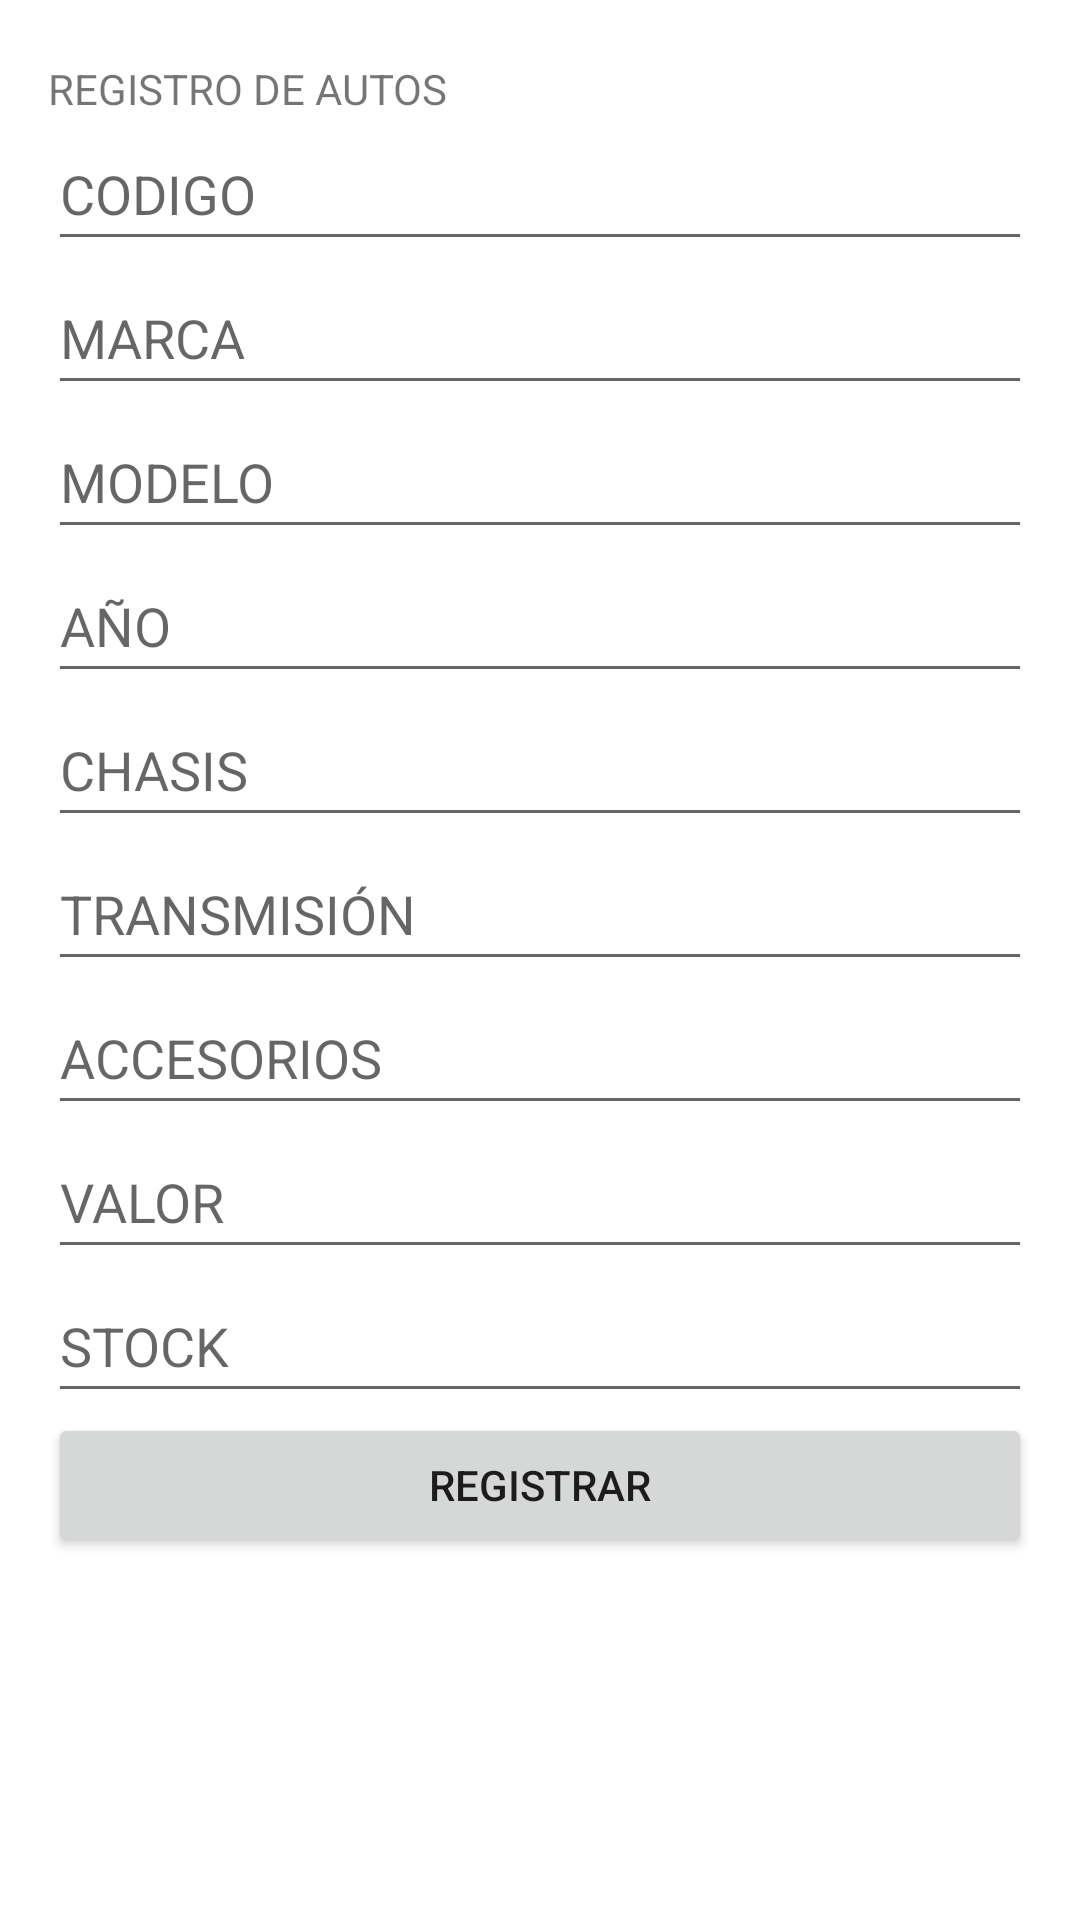

Here is an Android app screen rendered from its layout file. Give the layout XML and the strings, colors and styles it references.
<!-- AndroidManifest.xml: application theme Theme.PmCaso71 -->
<!-- res/layout/activity_main.xml -->
<?xml version="1.0" encoding="utf-8"?>
<androidx.constraintlayout.widget.ConstraintLayout xmlns:android="http://schemas.android.com/apk/res/android"
    xmlns:app="http://schemas.android.com/apk/res-auto"
    xmlns:tools="http://schemas.android.com/tools"
    android:layout_width="match_parent"
    android:layout_height="match_parent"
    tools:context=".MainActivity">

    <LinearLayout
        android:layout_width="match_parent"
        android:layout_height="match_parent"
        android:layout_marginStart="16dp"
        android:layout_marginTop="20dp"
        android:layout_marginEnd="16dp"
        android:layout_marginBottom="20dp"
        android:orientation="vertical"
        app:layout_constraintBottom_toBottomOf="parent"
        app:layout_constraintEnd_toEndOf="parent"
        app:layout_constraintStart_toStartOf="parent"
        app:layout_constraintTop_toTopOf="parent">

        <TextView
            android:id="@+id/textView"
            android:layout_width="match_parent"
            android:layout_height="wrap_content"
            android:text="REGISTRO DE AUTOS" />

        <EditText
            android:id="@+id/etCodigo"
            android:layout_width="match_parent"
            android:layout_height="wrap_content"
            android:ems="10"
            android:hint="CODIGO"
            android:inputType="textPersonName"
            android:minHeight="48dp" />

        <EditText
            android:id="@+id/etMarca"
            android:layout_width="match_parent"
            android:layout_height="wrap_content"
            android:ems="10"
            android:hint="MARCA"
            android:inputType="textPersonName"
            android:minHeight="48dp" />

        <EditText
            android:id="@+id/etModelo"
            android:layout_width="match_parent"
            android:layout_height="wrap_content"
            android:ems="10"
            android:hint="MODELO"
            android:inputType="textPersonName"
            android:minHeight="48dp" />

        <EditText
            android:id="@+id/etFecha"
            android:layout_width="match_parent"
            android:layout_height="wrap_content"
            android:ems="10"
            android:hint="AÑO"
            android:inputType="textPersonName"
            android:minHeight="48dp" />

        <EditText
            android:id="@+id/etChasis"
            android:layout_width="match_parent"
            android:layout_height="wrap_content"
            android:ems="10"
            android:hint="CHASIS"
            android:inputType="textPersonName"
            android:minHeight="48dp" />

        <EditText
            android:id="@+id/etTransmision"
            android:layout_width="match_parent"
            android:layout_height="wrap_content"
            android:ems="10"
            android:hint="TRANSMISIÓN"
            android:inputType="textPersonName"
            android:minHeight="48dp" />

        <EditText
            android:id="@+id/etAccesorios"
            android:layout_width="match_parent"
            android:layout_height="wrap_content"
            android:ems="10"
            android:hint="ACCESORIOS"
            android:inputType="textPersonName"
            android:minHeight="48dp" />

        <EditText
            android:id="@+id/etValor"
            android:layout_width="match_parent"
            android:layout_height="wrap_content"
            android:ems="10"
            android:hint="VALOR"
            android:inputType="textPersonName"
            android:minHeight="48dp" />

        <EditText
            android:id="@+id/etStock"
            android:layout_width="match_parent"
            android:layout_height="wrap_content"
            android:ems="10"
            android:hint="STOCK"
            android:inputType="textPersonName"
            android:minHeight="48dp" />

        <Button
            android:id="@+id/btRegistrar"
            android:layout_width="match_parent"
            android:layout_height="wrap_content"
            android:text="REGISTRAR" />
    </LinearLayout>
</androidx.constraintlayout.widget.ConstraintLayout>
<!-- resources referenced by this layout -->
<resources>
  <style name="Theme.PmCaso71" parent="Theme.MaterialComponents.DayNight.DarkActionBar">
          
          <item name="colorPrimary">@color/purple_500</item>
          <item name="colorPrimaryVariant">@color/purple_700</item>
          <item name="colorOnPrimary">@color/white</item>
          
          <item name="colorSecondary">@color/teal_200</item>
          <item name="colorSecondaryVariant">@color/teal_700</item>
          <item name="colorOnSecondary">@color/black</item>
          
          <item name="android:statusBarColor" tools:targetApi="l">?attr/colorPrimaryVariant</item>
          
      </style>
  <!-- not gathered from this repository: default colours our renderer supplied (Android Studio template values) -->
  <color name="purple_500">#FF6200EE</color>
  <color name="purple_700">#FF3700B3</color>
  <color name="teal_200">#FF03DAC5</color>
  <color name="teal_700">#FF018786</color>
  <color name="black">#FF000000</color>
  <color name="white">#FFFFFFFF</color>
</resources>
